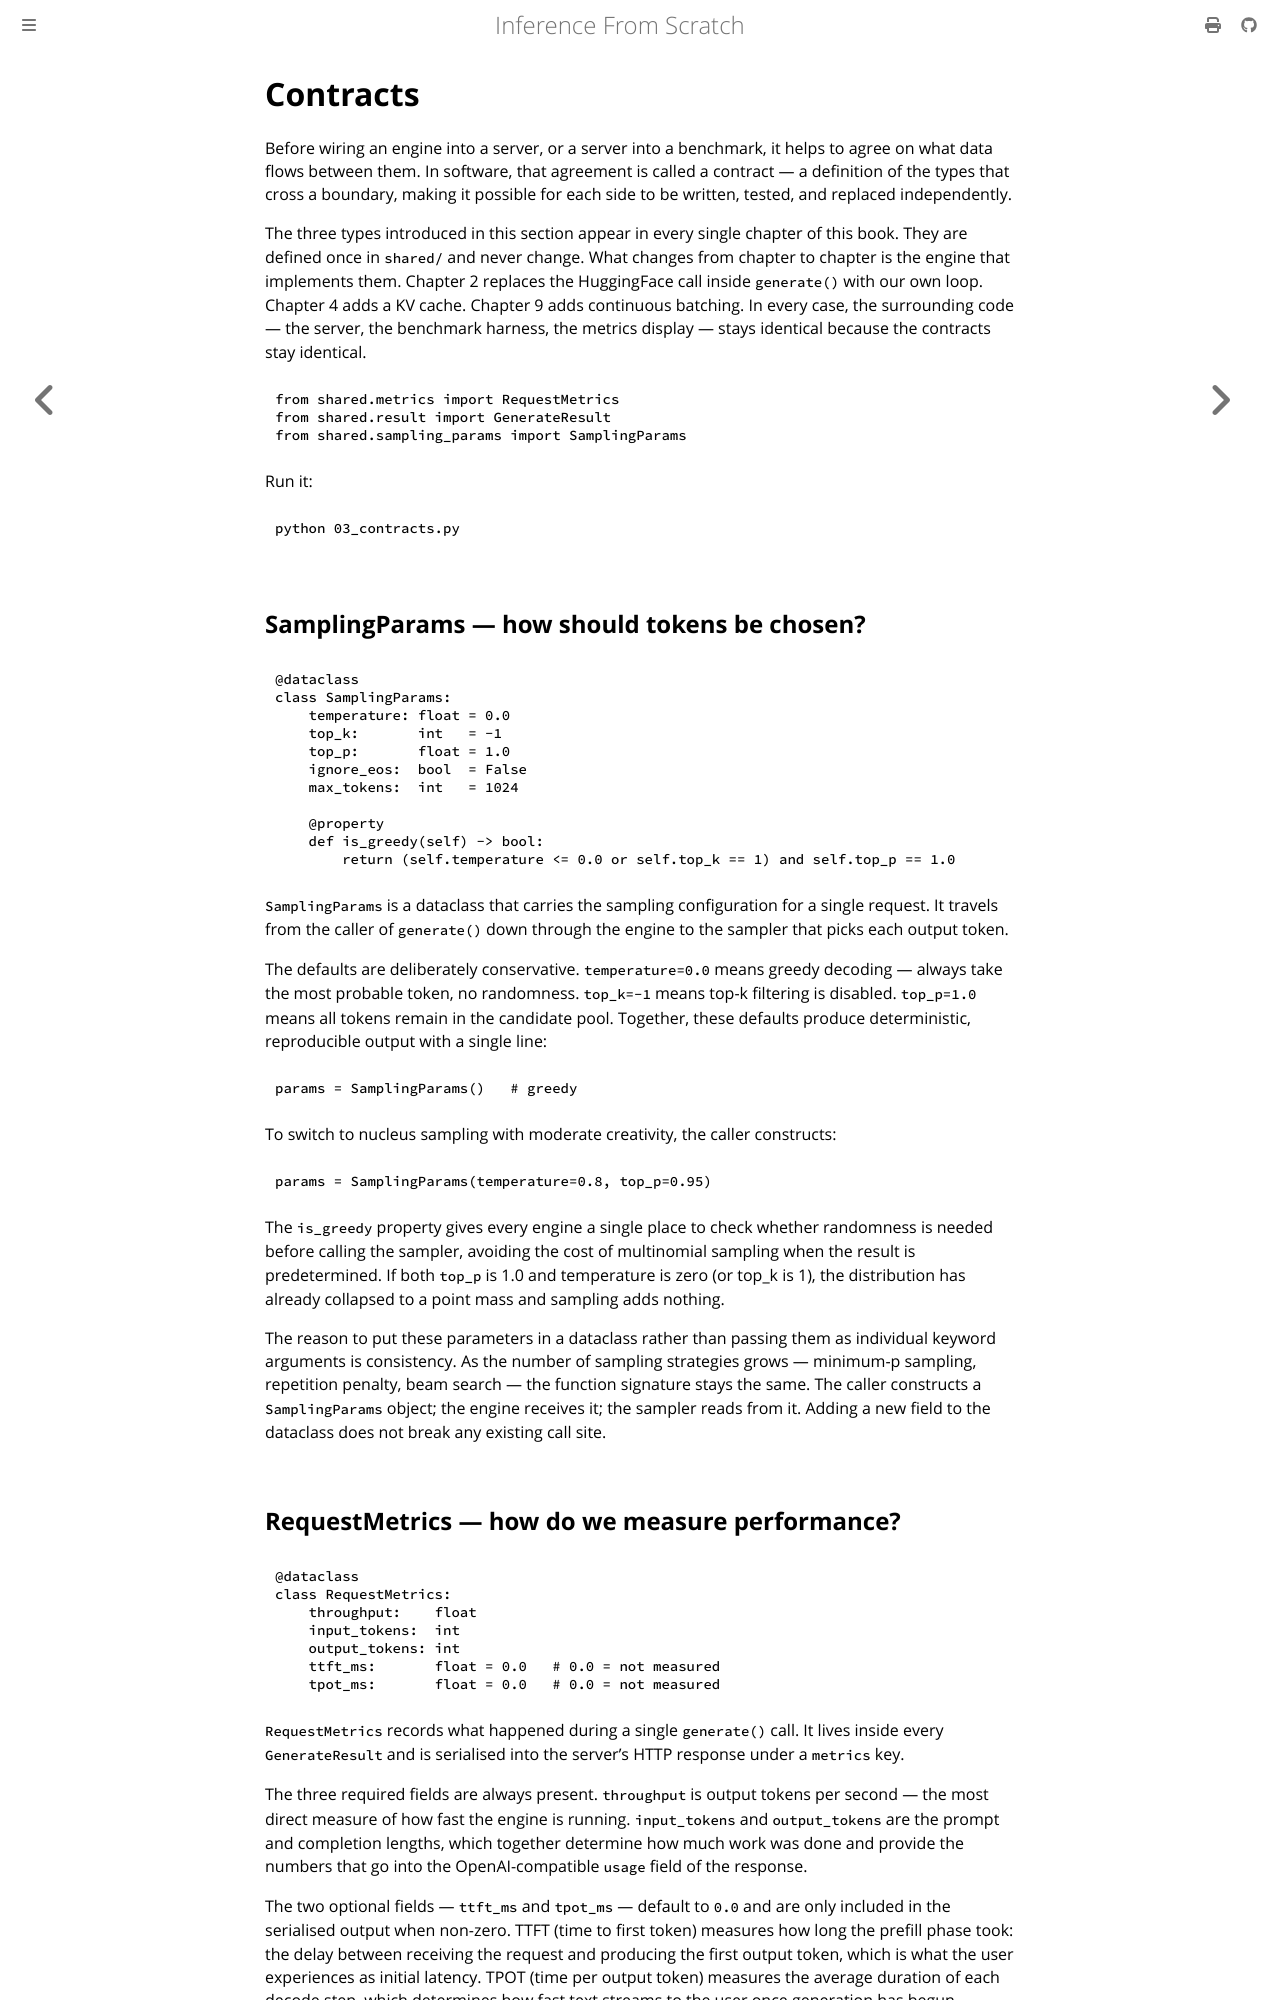

repository: arunpatala/inference-from-scratch-book · page: ch01/03_contracts.html · generator: mdbook

# Contracts

Before wiring an engine into a server, or a server into a benchmark, it helps to agree on what data flows between them. In software, that agreement is called a contract — a definition of the types that cross a boundary, making it possible for each side to be written, tested, and replaced independently.

The three types introduced in this section appear in every single chapter of this book. They are defined once in `shared/` and never change. What changes from chapter to chapter is the engine that implements them. Chapter 2 replaces the HuggingFace call inside `generate()` with our own loop. Chapter 4 adds a KV cache. Chapter 9 adds continuous batching. In every case, the surrounding code — the server, the benchmark harness, the metrics display — stays identical because the contracts stay identical.

```python
from shared.metrics import RequestMetrics
from shared.result import GenerateResult
from shared.sampling_params import SamplingParams
```

Run it:

```
python 03_contracts.py
```

## SamplingParams — how should tokens be chosen?

```python
@dataclass
class SamplingParams:
    temperature: float = 0.0
    top_k:       int   = -1
    top_p:       float = 1.0
    ignore_eos:  bool  = False
    max_tokens:  int   = 1024

    @property
    def is_greedy(self) -> bool:
        return (self.temperature <= 0.0 or self.top_k == 1) and self.top_p == 1.0
```

`SamplingParams` is a dataclass that carries the sampling configuration for a single request. It travels from the caller of `generate()` down through the engine to the sampler that picks each output token.

The defaults are deliberately conservative. `temperature=0.0` means greedy decoding — always take the most probable token, no randomness. `top_k=-1` means top-k filtering is disabled. `top_p=1.0` means all tokens remain in the candidate pool. Together, these defaults produce deterministic, reproducible output with a single line:

```python
params = SamplingParams()   # greedy
```

To switch to nucleus sampling with moderate creativity, the caller constructs:

```python
params = SamplingParams(temperature=0.8, top_p=0.95)
```

The `is_greedy` property gives every engine a single place to check whether randomness is needed before calling the sampler, avoiding the cost of multinomial sampling when the result is predetermined. If both `top_p` is 1.0 and temperature is zero (or top_k is 1), the distribution has already collapsed to a point mass and sampling adds nothing.

The reason to put these parameters in a dataclass rather than passing them as individual keyword arguments is consistency. As the number of sampling strategies grows — minimum-p sampling, repetition penalty, beam search — the function signature stays the same. The caller constructs a `SamplingParams` object; the engine receives it; the sampler reads from it. Adding a new field to the dataclass does not break any existing call site.
